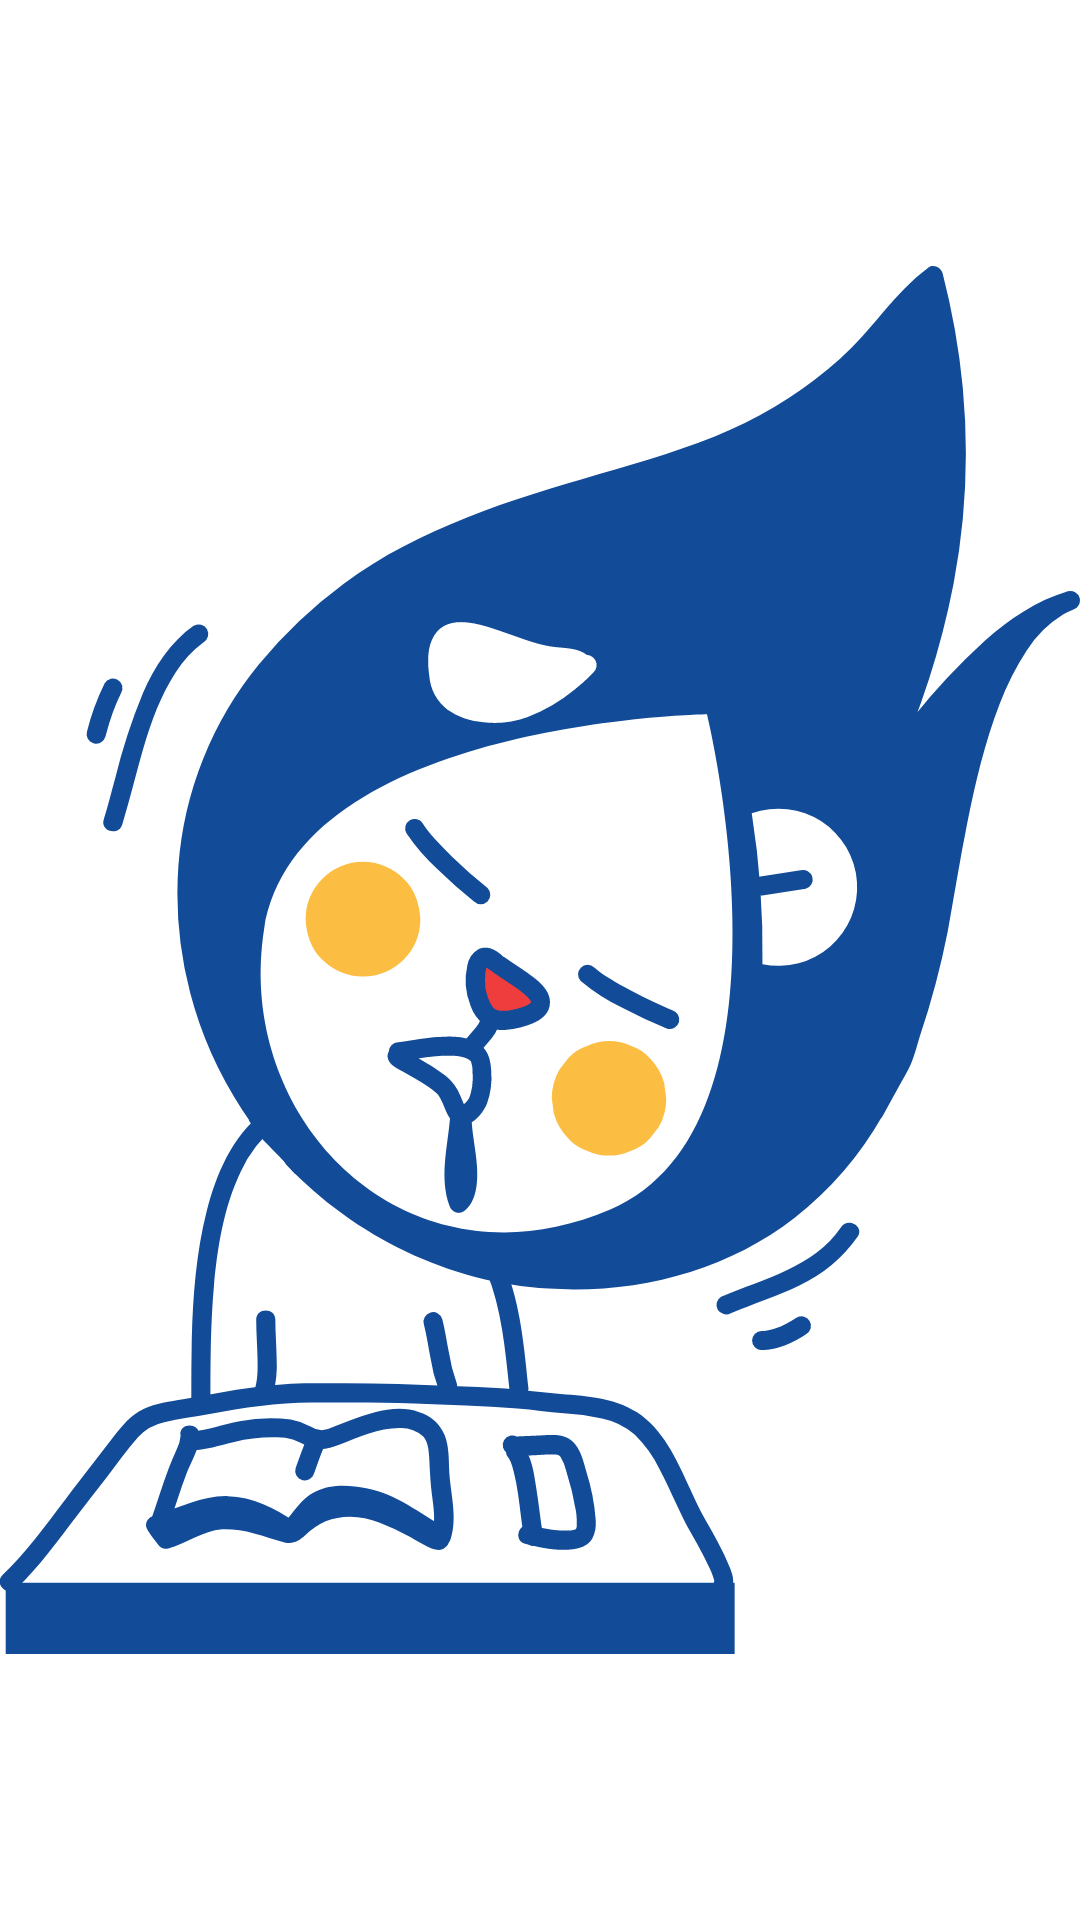

Reconstruct the res/layout file that produces this screen, plus the resources it refers to.
<!-- AndroidManifest.xml: application theme Theme.INUClub -->
<!-- res/layout/fragment_poster.xml -->
<?xml version="1.0" encoding="utf-8"?>
<FrameLayout xmlns:android="http://schemas.android.com/apk/res/android"
    xmlns:app="http://schemas.android.com/apk/res-auto"
    xmlns:tools="http://schemas.android.com/tools"
    android:layout_width="match_parent"
    android:layout_height="match_parent"
    tools:context=".imageviewer.PosterFragment">

    <ImageView
        android:id="@+id/iv_poster_imageView"
        android:layout_width="match_parent"
        android:layout_height="match_parent"
        android:src="@drawable/ic_null_profile_sample" />
</FrameLayout>
<!-- resources referenced by this layout -->
<resources>
  <!-- drawable ic_null_profile_sample: vector/xml drawable (drawable, 27790 chars, omitted) -->
  <style name="Theme.INUClub" parent="Theme.MaterialComponents.DayNight.DarkActionBar">
          
          <item name="colorPrimary">@color/white</item>
          <item name="colorPrimaryVariant">@color/brand_color_yellow</item>
          <item name="colorOnPrimary">@color/white</item>
          
          <item name="colorSecondary">@color/teal_200</item>
          <item name="colorSecondaryVariant">@color/teal_700</item>
          <item name="colorOnSecondary">@color/black</item>
          
          <item name="android:statusBarColor" tools:targetApi="l">@color/white</item>
          <item name="android:windowLightStatusBar">true</item>
          
          <item name="windowActionBar">false</item>
          <item name="windowNoTitle">true</item>
  
          <item name="alertDialogTheme">@style/AlertDialogTheme</item>
      </style>
  <color name="white">#FFFFFFFF</color>
  <color name="teal_200">#191919</color>
  <color name="teal_700">#FF018786</color>
  <color name="black">#FF000000</color>
  <style name="AlertDialogTheme" parent="ThemeOverlay.MaterialComponents.Dialog.Alert">
          <item name="buttonBarNegativeButtonStyle">@style/NegativeButtonStyle</item>
          <item name="buttonBarPositiveButtonStyle">@style/PositiveButtonStyle</item>
          <item name="fontFamily">@font/spoqahansansneo_regular</item>
      </style>
  <style name="NegativeButtonStyle" parent="Widget.MaterialComponents.Button.TextButton.Dialog">
          <item name="android:textColor">@color/font_color_black</item>
      </style>
  <style name="PositiveButtonStyle" parent="Widget.MaterialComponents.Button.TextButton.Dialog">
          <item name="android:textColor">@color/font_color_black</item>
          <item name="fontFamily">@font/spoqahansansneo_regular</item>
      </style>
  <color name="font_color_black">#191919</color>
</resources>
